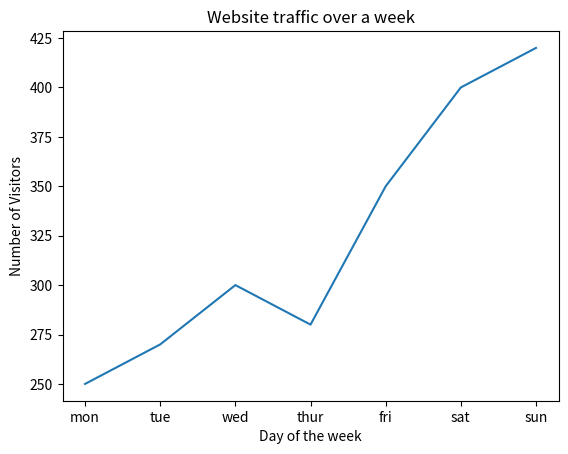

This figure's Python source:
import matplotlib.pyplot as plt
days = ["mon","tue","wed","thur","fri","sat","sun"]
visits = [250,270,300,280,350,400,420]
plt.plot(days,visits)
plt.title("Website traffic over a week")
plt.xlabel("Day of the week")
plt.ylabel("Number of Visitors")
plt.show()
